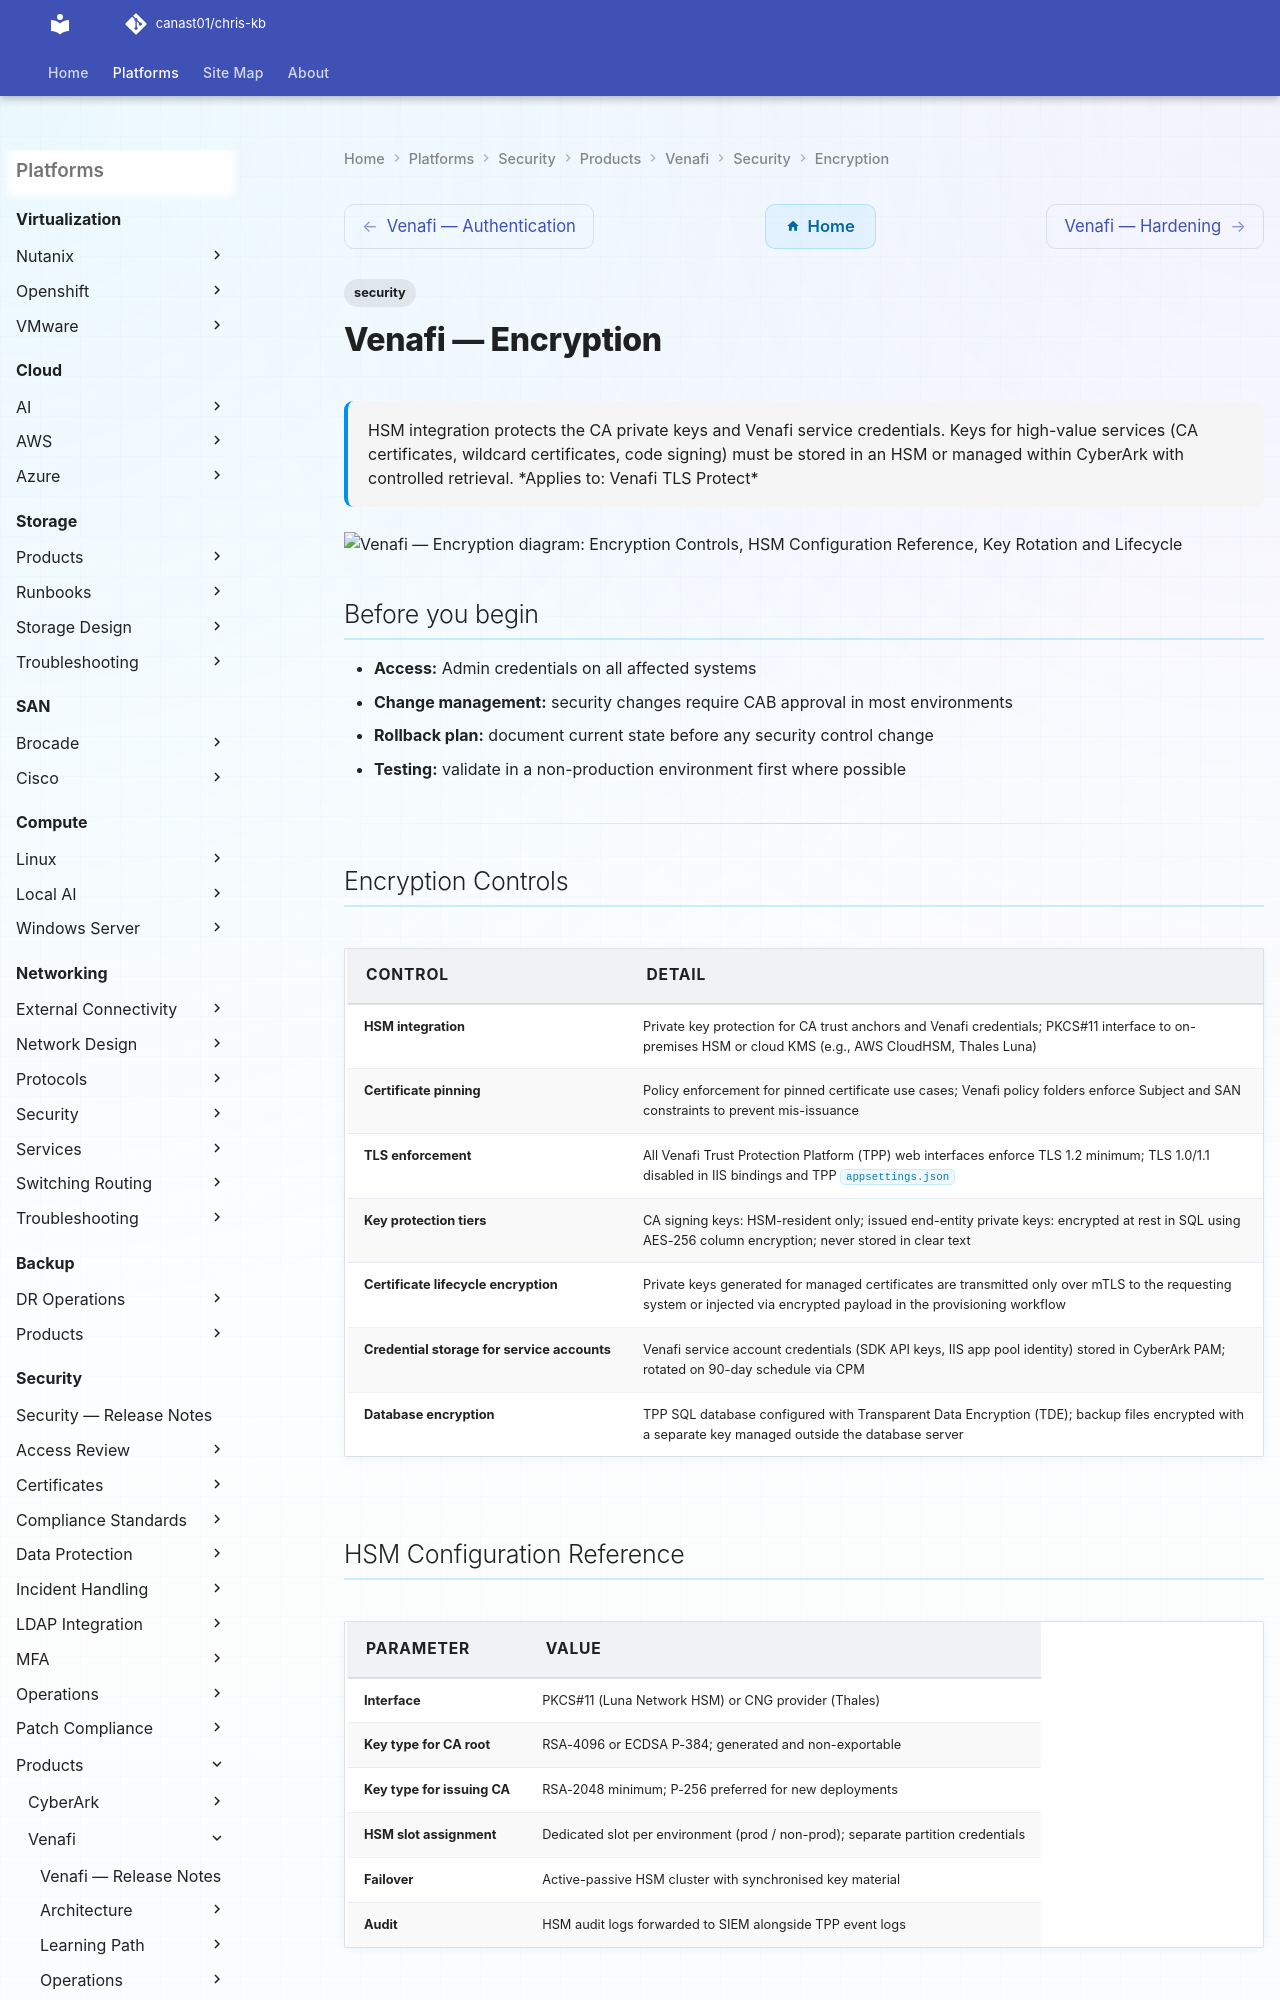

repository: canast01/chris-kb · page: security/products/venafi/security/encryption/index.html · generator: mkdocs

---
tags:
  - security
description: "HSM integration protects the CA private keys and Venafi service credentials. Keys for high-value services (CA certificates, wildcard certificates, code..."
---
# Venafi — Encryption

<div class="kb-summary">
HSM integration protects the CA private keys and Venafi service credentials. Keys for high-value services (CA certificates, wildcard certificates, code signing) must be stored in an HSM or managed within CyberArk with controlled retrieval.

*Applies to: Venafi TLS Protect*
</div>

```d2
direction: down

encryption_controls: "Encryption Controls" {shape: rectangle}
hsm_configuration_reference: "HSM Configuration Reference" {shape: rectangle}
key_rotation_and_lifecycle: "Key Rotation and Lifecycle" {shape: rectangle}

encryption_controls -> hsm_configuration_reference: hardens
hsm_configuration_reference -> key_rotation_and_lifecycle: hardens
```

## Before you begin

- **Access:** Admin credentials on all affected systems
- **Change management:** security changes require CAB approval in most environments
- **Rollback plan:** document current state before any security control change
- **Testing:** validate in a non-production environment first where possible

---
